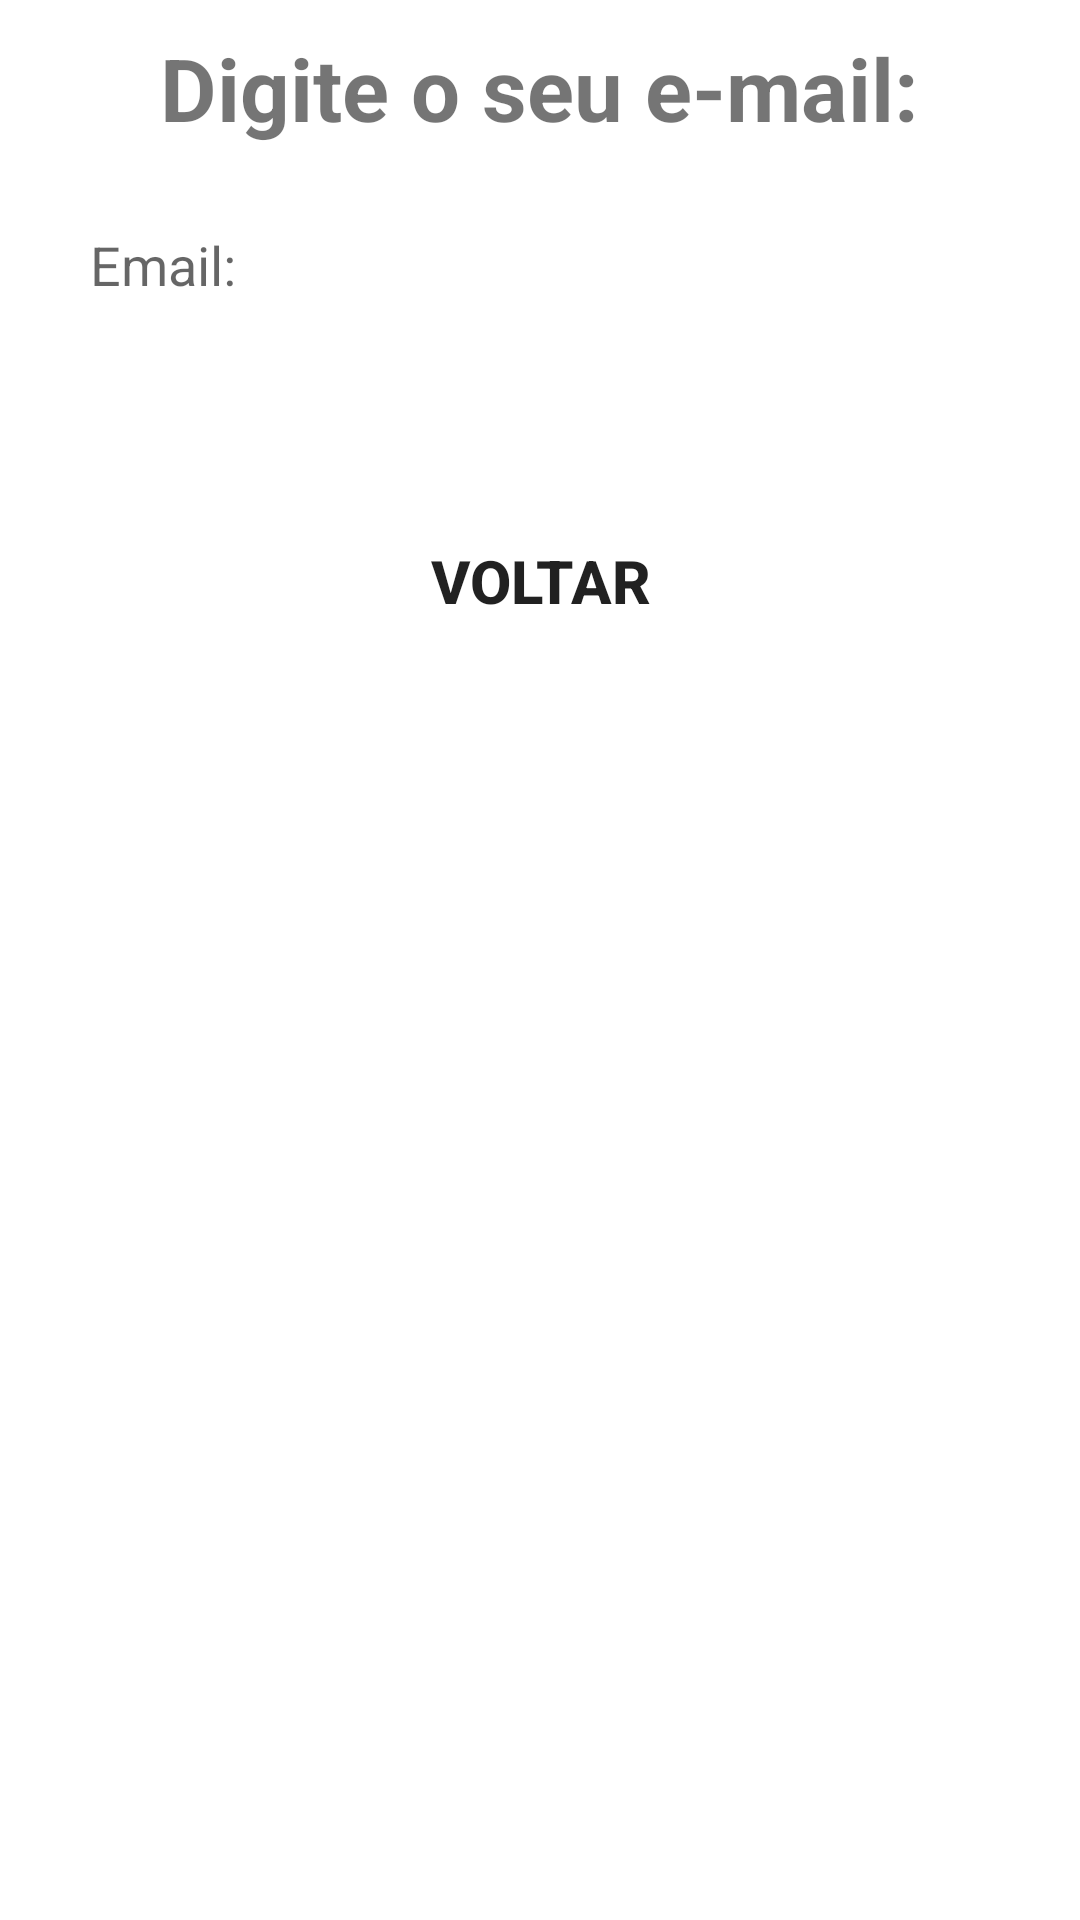

Layout XML and referenced resources for this Android screen:
<!-- AndroidManifest.xml: application theme Theme.TRABALHO -->
<!-- res/layout/activity_esqueceu.xml -->
<?xml version="1.0" encoding="utf-8"?>
<LinearLayout xmlns:android="http://schemas.android.com/apk/res/android"
    xmlns:app="http://schemas.android.com/apk/res-auto"
    xmlns:tools="http://schemas.android.com/tools"
    android:layout_width="match_parent"
    android:layout_height="match_parent"
    android:layout_margin="20sp"
    android:gravity="center_horizontal"
    android:orientation="vertical"
    tools:context=".MainActivity"
    android:background="@drawable/esqueceu">

        <TextView
            android:layout_width="wrap_content"
            android:layout_height="wrap_content"
            android:layout_marginTop="10sp"
            android:text="@string/txt_esqueceu"
            android:textSize="29sp"
            android:textStyle="bold"/>

        <EditText
            android:id="@+id/txtEmail"
            android:layout_width="300dp"
            android:layout_height="55dp"
            android:layout_marginTop="12dp"
            android:background="@color/white"
            android:hint="@string/txt_email"
            android:inputType="textPersonName" />

        <Button
            android:id="@+id/btnEnviar"
            style="@style/Widget.MaterialComponents.Button"
            android:layout_width="210dp"
            android:layout_height="wrap_content"
            android:layout_marginTop="06dp"
            android:text="@string/btn_enviar"
            android:textSize="20sp"
            app:backgroundTint="@color/teal_200"
            app:icon="@android:drawable/ic_dialog_email"
            android:textStyle="bold"/>

        <Button
            android:id="@+id/btnVoltar"
            style="@style/Widget.AppCompat.Button.Borderless"
            android:layout_width="210dp"
            android:layout_height="wrap_content"
            android:text="@string/btn_voltar"
            android:textSize="20sp"
            app:icon="@android:drawable/ic_menu_revert"
            android:textStyle="bold"/>


</LinearLayout>
<!-- resources referenced by this layout -->
<resources>
  <string name="btn_enviar">Enviar</string>
  <string name="btn_voltar">Voltar</string>
  
      // Cadastro
  <string name="txt_email">Email:</string>
  
      // Cadastro item
  <string name="txt_esqueceu">Digite o seu e-mail:</string>
  <style name="Theme.TRABALHO" parent="Theme.MaterialComponents.DayNight.DarkActionBar">
          
          <item name="colorPrimary">@color/purple_500</item>
          <item name="colorPrimaryVariant">@color/purple_700</item>
          <item name="colorOnPrimary">@color/white</item>
          
          <item name="colorSecondary">@color/teal_200</item>
          <item name="colorSecondaryVariant">@color/teal_700</item>
          <item name="colorOnSecondary">@color/black</item>
          
          <item name="android:statusBarColor" tools:targetApi="l">?attr/colorPrimaryVariant</item>
          
      </style>
  <!-- not gathered from this repository: default colours our renderer supplied (Android Studio template values) -->
  <color name="purple_500">#FF6200EE</color>
  <color name="purple_700">#FF3700B3</color>
  <color name="teal_200">#FF03DAC5</color>
  <color name="teal_700">#FF018786</color>
  <color name="black">#FF000000</color>
  <color name="white">#FFFFFFFF</color>
</resources>
